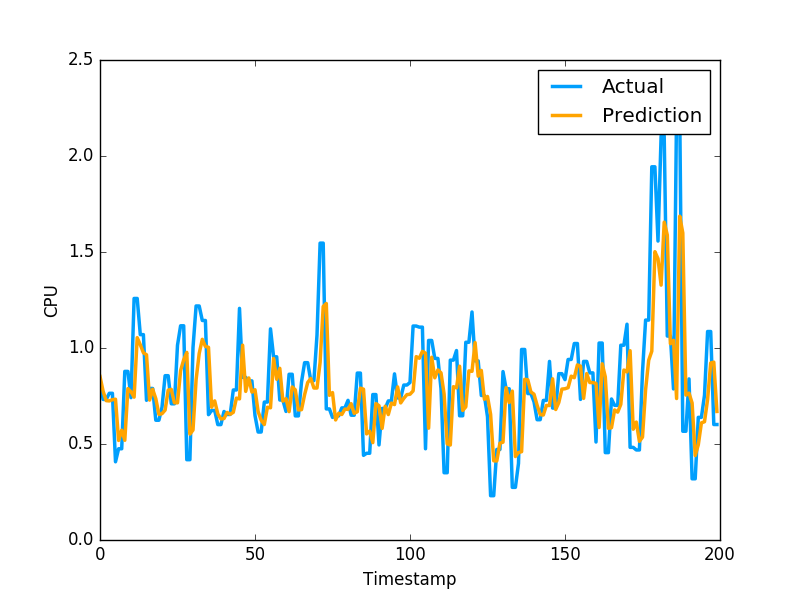

Source data for this figure (header and first rows):
8.516050060594403392e-01, 8.355640172958374023e-01
7.748087079599406124e-01, 7.321749925613403320e-01
7.257602439022186047e-01, 7.321749925613403320e-01
7.243438791458882697e-01, 7.640249729156494141e-01
7.308842778386194228e-01, 7.640249729156494141e-01
7.331930131054406052e-01, 4.072830080986022949e-01
5.185591555348614268e-01, 4.752210080623625599e-01
5.717634514720324468e-01, 4.752210080623625599e-01
5.192267754356130194e-01, 8.781340122222900391e-01
7.884105680164662511e-01, 8.781340122222900391e-01
7.719397521737261236e-01, 7.414129972457885742e-01
7.439397940491018213e-01, 1.258002042770385520e+00
1.053943547482890652e+00, 1.258002042770385520e+00
1.017101086766659446e+00, 1.069700956344604492e+00
9.751907819445454484e-01, 1.069700956344604492e+00
9.646692715114841832e-01, 7.274609804153442383e-01
7.287381475957585009e-01, 7.892770171165466309e-01
7.849351445053358578e-01, 7.892770171165466309e-01
7.360228533448075483e-01, 6.237750053405761719e-01
6.541447469808281401e-01, 6.237750053405761719e-01
6.579214104546445840e-01, 6.914690136909484863e-01
6.765162068165294640e-01, 8.557710051536558948e-01
7.807127182880518879e-01, 8.557710051536558948e-01
7.843897640329959842e-01, 7.093830108642578125e-01
7.147620658649497249e-01, 7.093830108642578125e-01
7.144540935284012795e-01, 1.014547944068908691e+00
8.821776649165544715e-01, 1.115731000900268555e+00
9.387873800347604769e-01, 1.115731000900268555e+00
9.770822699507049069e-01, 4.182830154895783026e-01
5.515122215436412123e-01, 4.182830154895783026e-01
5.726876336579528326e-01, 1.002280950546264648e+00
8.353440922218056119e-01, 1.218860983848571777e+00
9.716504427119623255e-01, 1.218860983848571777e+00
1.045262661901718237e+00, 1.143296003341674805e+00
1.008172104133844060e+00, 1.143296003341674805e+00
1.003659006300278822e+00, 6.528189778327941895e-01
6.914417837818918056e-01, 6.746559739112854004e-01
7.245102183250062833e-01, 6.746559739112854004e-01
6.567532380138215720e-01, 6.009536385536193848e-01
6.307474286824458209e-01, 6.009536385536193848e-01
6.326224486467694197e-01, 6.694570183753967285e-01
6.643994946399508494e-01, 6.538079977035522461e-01
6.548169878861126447e-01, 6.538079977035522461e-01
6.649511724307781702e-01, 7.814120054244995117e-01
7.389494896700570248e-01, 7.814120054244995117e-01
7.349781074340820952e-01, 1.206303954124450906e+00
1.014724022749201149e+00, 8.469259738922119141e-01
7.739597786676383206e-01, 8.469259738922119141e-01
8.440010970944230584e-01, 8.286409974098205566e-01
7.702140526145557775e-01, 8.286409974098205566e-01
7.827124361834735256e-01, 6.482390165328979492e-01
6.692511532806266761e-01, 5.623700022697448730e-01
6.234670838158915540e-01, 5.623700022697448730e-01
6.015000884198459241e-01, 7.183309793472290039e-01
6.912628347902479709e-01, 7.183309793472290039e-01
6.886176818796313492e-01, 1.099647998809814453e+00
9.453672141080863289e-01, 9.541710019111632191e-01
8.370934927445627949e-01, 9.541710019111632191e-01
8.941890254683785288e-01, 7.290139794349670410e-01
7.233158849970960924e-01, 7.290139794349670410e-01
7.360094662684460998e-01, 6.694499850273132324e-01
... 2,719 more rows
